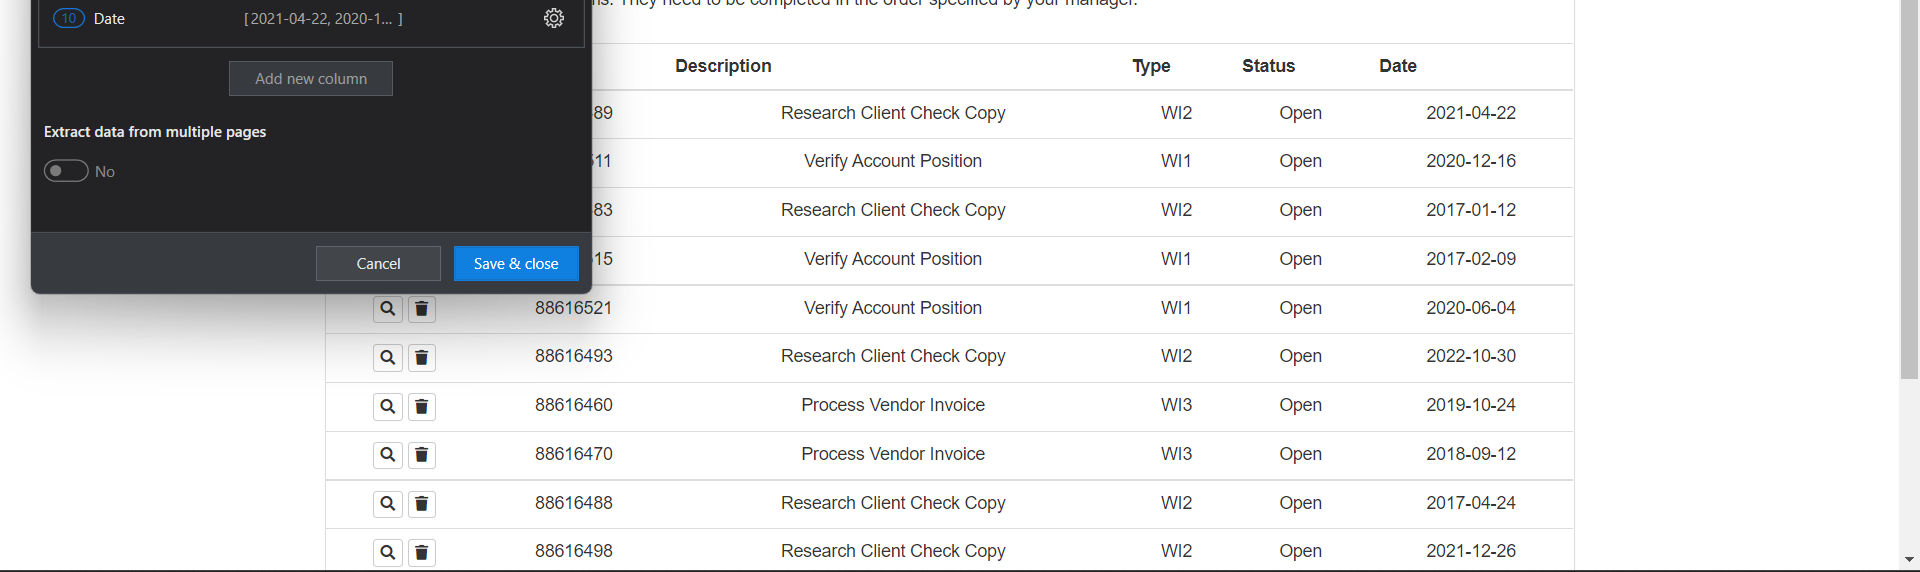
Task: Generate_YearlyReport_2022_Dispacher PART1
Workflow: System1ScarapeDataTabe

Step 1: get-text from the table in window 'ACME System 1 - Work Items' (chrome.exe)
